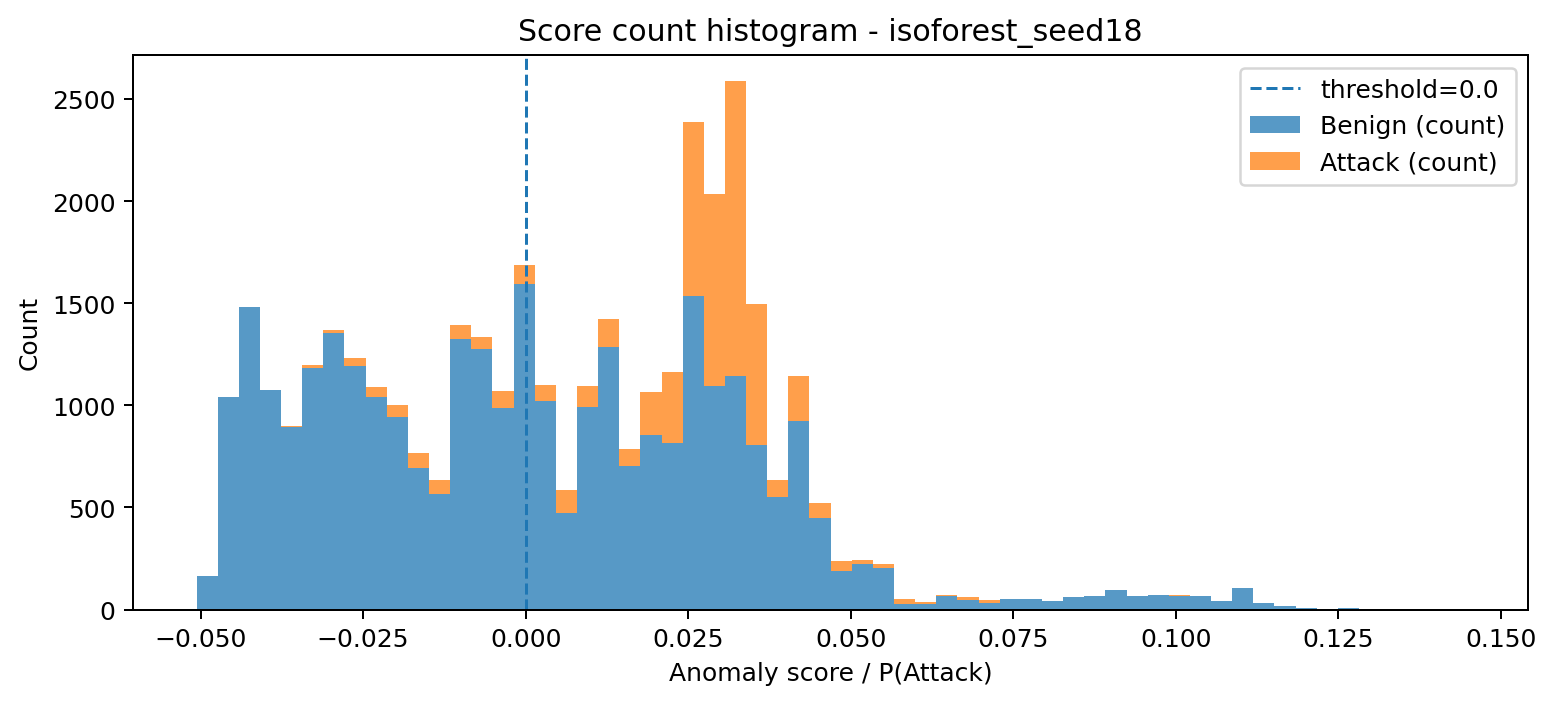

Values plotted in this chart, from the file beside it:
bin_left, bin_right, midpoint, count_benign, count_attack, count_total
-0.05063, -0.04737, -0.049, 164, 0, 164
-0.04737, -0.04412, -0.04575, 1040, 0, 1040
-0.04412, -0.04087, -0.0425, 1481, 0, 1481
-0.04087, -0.03762, -0.03925, 1076, 1, 1077
-0.03762, -0.03437, -0.03599, 893, 4, 897
-0.03437, -0.03112, -0.03274, 1185, 11, 1196
-0.03112, -0.02787, -0.02949, 1353, 18, 1371
-0.02787, -0.02461, -0.02624, 1191, 40, 1231
-0.02461, -0.02136, -0.02299, 1041, 51, 1092
-0.02136, -0.01811, -0.01974, 941, 60, 1001
-0.01811, -0.01486, -0.01649, 691, 76, 767
-0.01486, -0.01161, -0.01323, 566, 68, 634
-0.01161, -0.008357, -0.009983, 1326, 65, 1391
-0.008357, -0.005105, -0.006731, 1275, 58, 1333
-0.005105, -0.001854, -0.003479, 987, 84, 1071
-0.001854, 0.001398, -0.000228, 1594, 93, 1687
0.001398, 0.004649, 0.003024, 1019, 81, 1100
0.004649, 0.007901, 0.006275, 471, 115, 586
0.007901, 0.01115, 0.009527, 990, 103, 1093
0.01115, 0.0144, 0.01278, 1288, 133, 1421
0.0144, 0.01766, 0.01603, 703, 84, 787
0.01766, 0.02091, 0.01928, 855, 212, 1067
0.02091, 0.02416, 0.02253, 817, 345, 1162
0.02416, 0.02741, 0.02578, 1537, 849, 2386
0.02741, 0.03066, 0.02904, 1093, 942, 2035
0.03066, 0.03391, 0.03229, 1143, 1443, 2586
0.03391, 0.03716, 0.03554, 807, 687, 1494
0.03716, 0.04042, 0.03879, 549, 83, 632
0.04042, 0.04367, 0.04204, 922, 221, 1143
0.04367, 0.04692, 0.04529, 450, 71, 521
0.04692, 0.05017, 0.04854, 188, 50, 238
0.05017, 0.05342, 0.0518, 222, 20, 242
0.05342, 0.05667, 0.05505, 203, 21, 224
0.05667, 0.05992, 0.0583, 25, 27, 52
0.05992, 0.06318, 0.06155, 26, 13, 39
0.06318, 0.06643, 0.0648, 64, 6, 70
0.06643, 0.06968, 0.06805, 46, 17, 63
0.06968, 0.07293, 0.07131, 33, 13, 46
0.07293, 0.07618, 0.07456, 52, 1, 53
0.07618, 0.07943, 0.07781, 50, 2, 52
0.07943, 0.08269, 0.08106, 42, 1, 43
0.08269, 0.08594, 0.08431, 61, 1, 62
0.08594, 0.08919, 0.08756, 65, 1, 66
0.08919, 0.09244, 0.09081, 95, 0, 95
0.09244, 0.09569, 0.09407, 65, 0, 65
0.09569, 0.09894, 0.09732, 72, 1, 73
0.09894, 0.1022, 0.1006, 67, 4, 71
0.1022, 0.1054, 0.1038, 65, 1, 66
0.1054, 0.1087, 0.1071, 41, 0, 41
0.1087, 0.1119, 0.1103, 106, 1, 107
0.1119, 0.1152, 0.1136, 31, 1, 32
0.1152, 0.1185, 0.1168, 18, 0, 18
0.1185, 0.1217, 0.1201, 8, 0, 8
0.1217, 0.125, 0.1233, 4, 0, 4
0.125, 0.1282, 0.1266, 5, 0, 5
0.1282, 0.1315, 0.1298, 3, 0, 3
0.1315, 0.1347, 0.1331, 3, 0, 3
0.1347, 0.138, 0.1363, 0, 0, 0
0.138, 0.1412, 0.1396, 1, 0, 1
0.1412, 0.1445, 0.1428, 0, 1, 1
